Labelled photos from "Dataset", an image-classification folder in NEC-PROJECTS-2024/CB1. The possible labels are: normal, tumor.

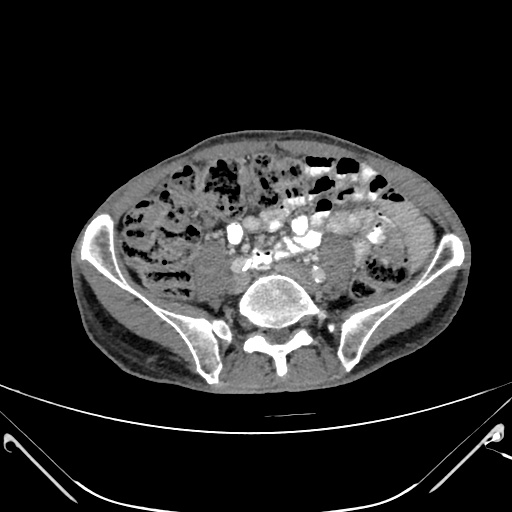
Label: tumor

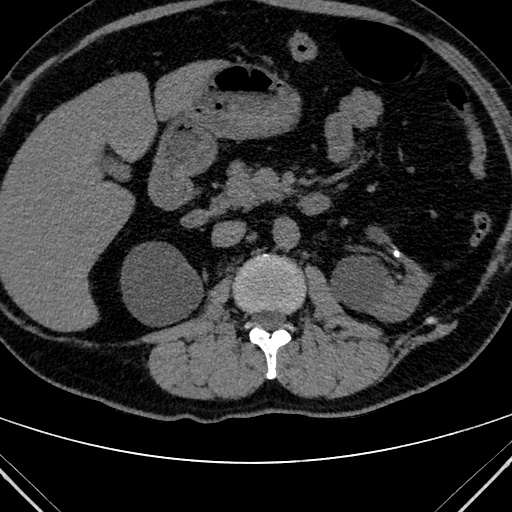
Label: tumor

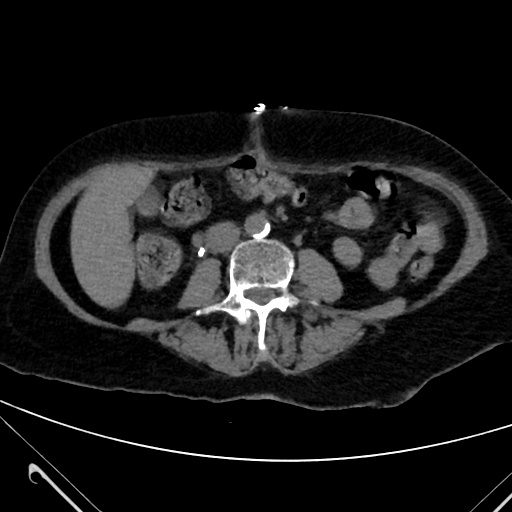
Label: tumor

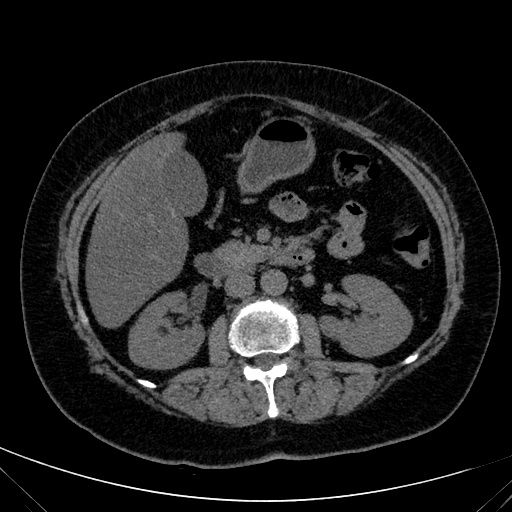
Label: normal

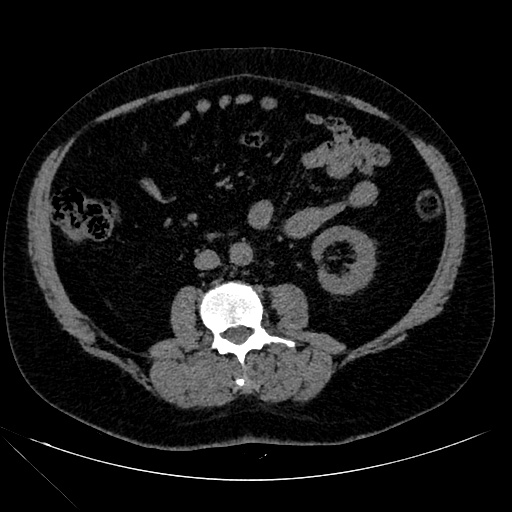
Label: normal

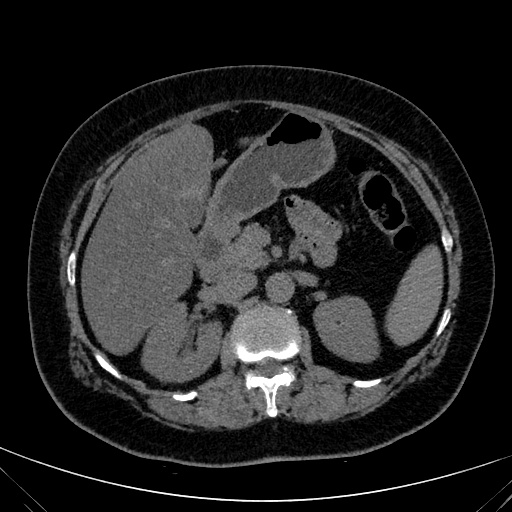
Label: normal
